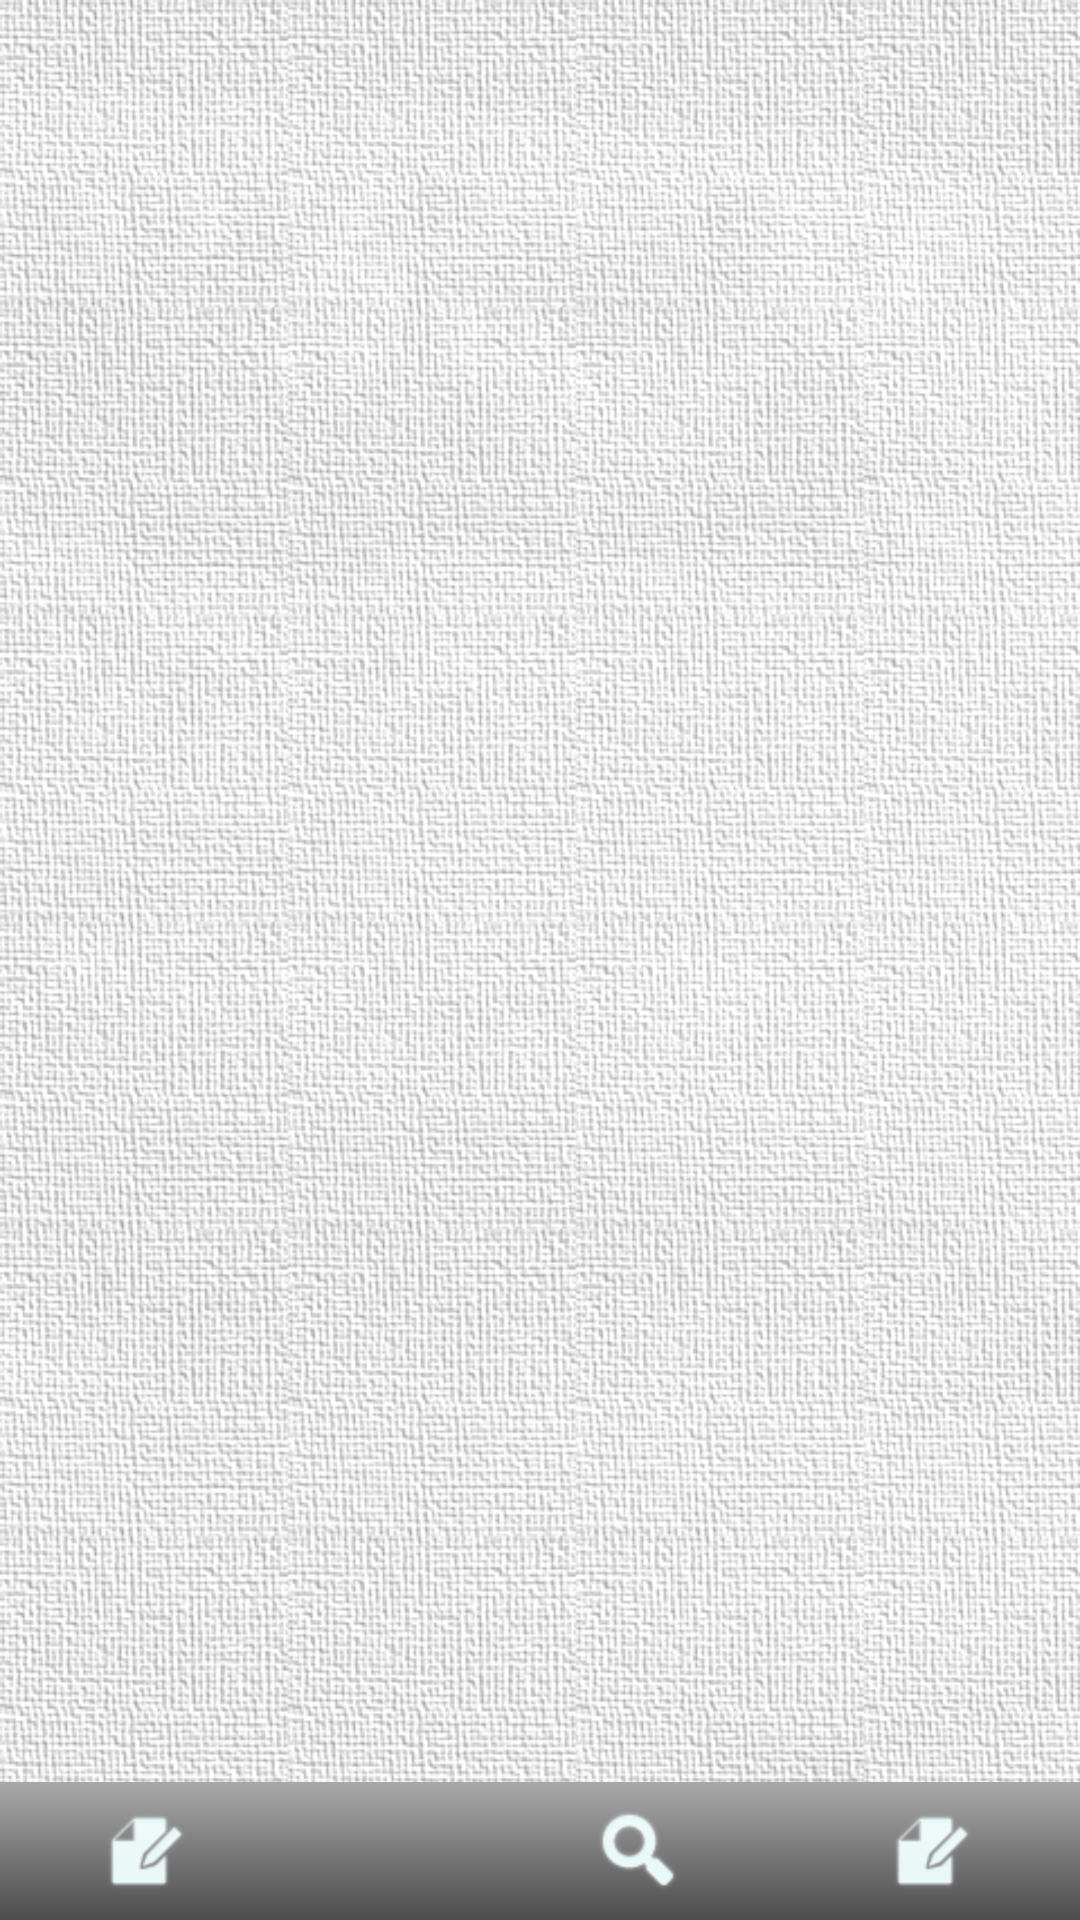

Reconstruct the res/layout file that produces this screen, plus the resources it refers to.
<!-- AndroidManifest.xml: application theme CustomTheme.Light -->
<!-- res/layout/activity_task_list.xml -->
<?xml version="1.0" encoding="utf-8"?>
<LinearLayout xmlns:android="http://schemas.android.com/apk/res/android"
  android:orientation="vertical"
  android:layout_width="match_parent"
  android:layout_height="match_parent"
  >
  <ListView
    android:id="@+id/task_list"
    android:layout_width="match_parent"
    android:layout_height="0dip"
    android:layout_weight="1"
    android:cacheColorHint="#00000000"
    />
  <include
    layout="@layout/list_footer"
    android:layout_width="match_parent"
    android:layout_height="wrap_content"
    />
</LinearLayout>
<!-- res/layout/list_footer.xml (included above) -->
<?xml version="1.0" encoding="utf-8"?>
<LinearLayout xmlns:android="http://schemas.android.com/apk/res/android"
  android:background="@drawable/title_bar"
  android:paddingTop="7dip"
  android:paddingBottom="7dip"
  android:orientation="horizontal"
  >
  <ImageView
    android:id="@+id/list_footer_all"
    android:layout_width="wrap_content"
    android:layout_height="wrap_content"
    android:layout_weight="1"
    android:src="@drawable/ic_menu_compose"
    />
  <ImageView
    android:id="@+id/list_footer_status"
    android:layout_width="wrap_content"
    android:layout_height="wrap_content"
    android:src="@drawable/ic_menu_refresh"
    android:layout_weight="1"
    />
  <ImageView
    android:id="@+id/list_footer_search"
    android:layout_width="wrap_content"
    android:layout_height="wrap_content"
    android:layout_weight="1"
    android:src="@drawable/ic_menu_search"
    />
  <ImageView
    android:id="@+id/list_footer_add"
    android:layout_width="wrap_content"
    android:layout_height="wrap_content"
    android:layout_weight="1"
    android:src="@drawable/ic_menu_compose"
    />

</LinearLayout>
<!-- resources referenced by this layout -->
<resources>
  <!-- drawable ic_menu_compose: png bitmap (drawable-hdpi, 1494 bytes) -->
  <!-- drawable ic_menu_search: png bitmap (drawable-hdpi, 4456 bytes) -->
  <!-- drawable title_bar (drawable) -->
  <?xml version="1.0" encoding="utf-8"?>
  
  <shape xmlns:android="http://schemas.android.com/apk/res/android">
    <gradient
      android:startColor="@color/basic1"
      android:endColor="@color/basic2"
      android:angle="90" />
  </shape>
  <style name="CustomTheme.Light" parent="@android:style/Theme.Light">
      
      <item name="android:windowTitleSize">50dip</item>
      <item name="android:windowTitleBackgroundStyle">
        @style/CustomWindowTitleBackground</item>
      <item name="android:windowContentOverlay">@null</item>
      <item name="android:windowTitleStyle">@style/CustomWindowTitle</item>
      
      <item name="android:windowBackground">@drawable/bg</item>
    </style>
  <color name="basic1">#4d4d4d</color>
  <color name="basic2">#a8a8a8</color>
  <style name="CustomWindowTitleBackground">
      <item name="android:background">@drawable/title_bar</item>
    </style>
  <style name="CustomWindowTitle">
      <item name="android:singleLine">true</item>
      <item name="android:textAppearance">@style/TextAppearance.WindowTitle</item>
      <item name="android:shadowColor">#BB000000</item>
      <item name="android:shadowRadius">2.75</item>
    </style>
  <!-- drawable bg: jpg bitmap (drawable-hdpi, 309158 bytes) -->
  <style name="TextAppearance.WindowTitle" parent="@android:style/TextAppearance.WindowTitle">
      <item name="android:textColor">#fff</item>
      <item name="android:textSize">16sp</item>
      <item name="android:textStyle">bold</item>
    </style>
</resources>
